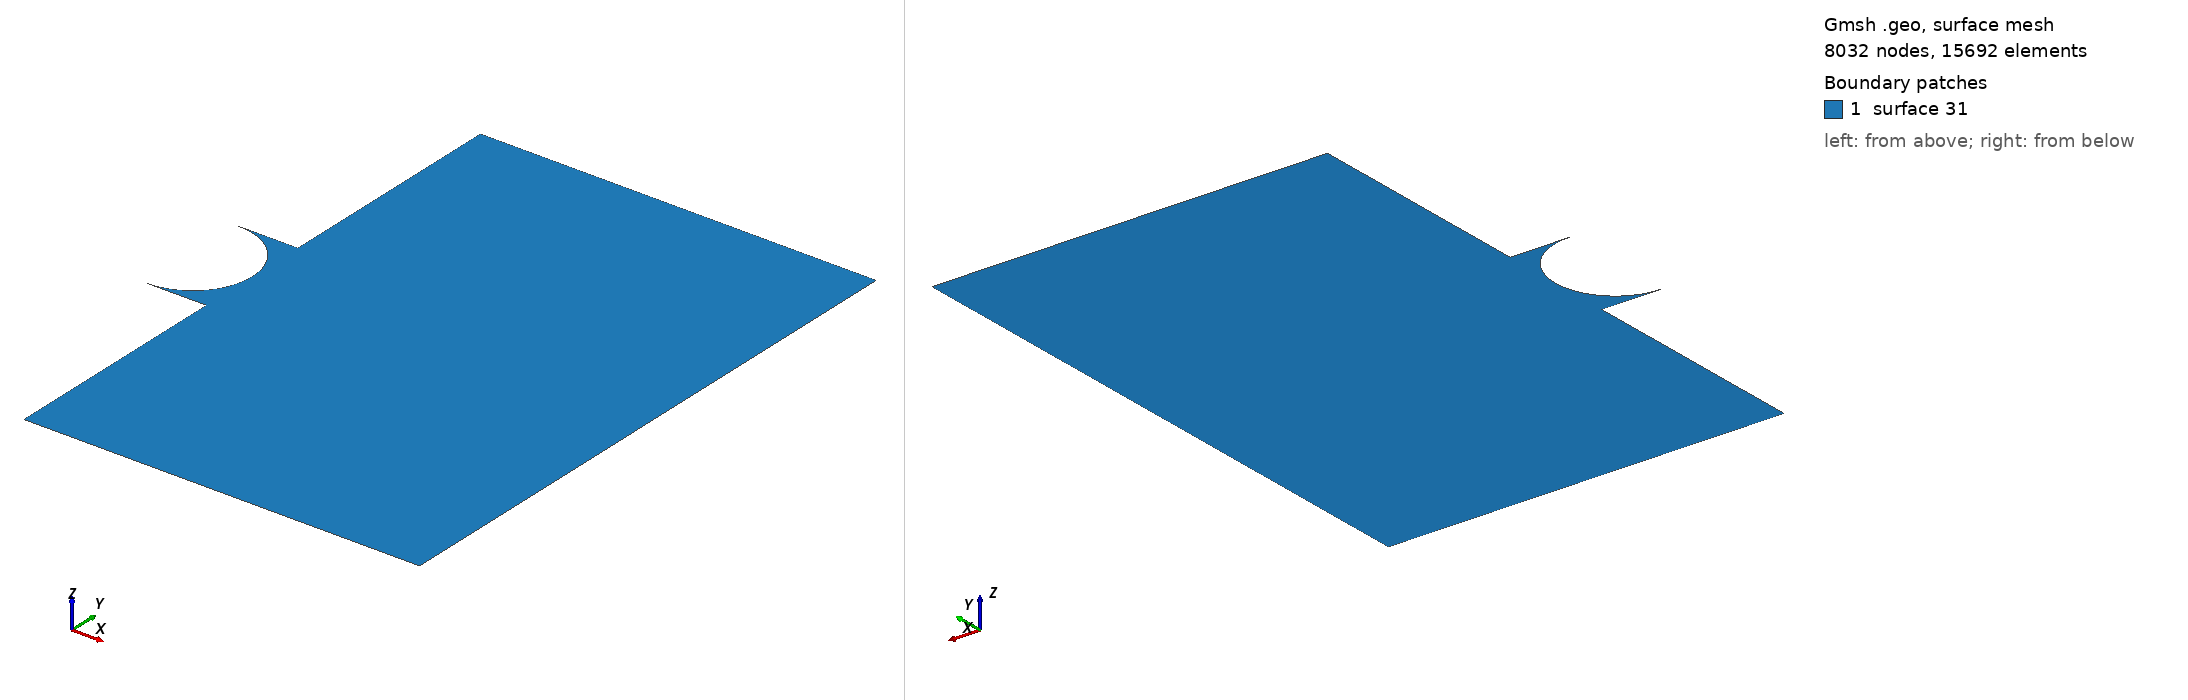

Gmsh geometry script, surface-meshed: 8032 nodes, 15692 surface elements. Boundary patches (legend numbers): 1 surface 31. Left view from above one corner, right view from below the opposite corner. The script declares no physical surfaces, so the legend lists its geometric surfaces. The drawing asked Gmsh for element sizes between 1% and 20% of the model's largest extent; the script's own settings can give other sizes.

=== two_dimensional_plane_strain_notched_crack_1.0_1.5_0.00_0.1_0.0.geo (drawn) ===

Mesh.Algorithm = 8;
coarse_mesh_elem_size = DefineNumber[ 0.01, Name "Parameters/coarse_mesh_elem_size" ];
x_notch_point = DefineNumber[ 0, Name "Parameters/x_notch_point" ];
r_notch = DefineNumber[ 0.15, Name "Parameters/r_notch" ];
L = DefineNumber[ 1, Name "Parameters/L"];
H = DefineNumber[ 1.5, Name "Parameters/H"];
Point(1) = {0, 0, 0, coarse_mesh_elem_size};
Point(2) = {x_notch_point-r_notch, 0, 0, coarse_mesh_elem_size};
Point(3) = {0, -r_notch, 0, coarse_mesh_elem_size};
Point(4) = {0, -H/2, 0, coarse_mesh_elem_size};
Point(5) = {L, -H/2, 0, coarse_mesh_elem_size};
Point(6) = {L, H/2, 0, coarse_mesh_elem_size};
Point(7) = {0, H/2, 0, coarse_mesh_elem_size};
Point(8) = {0, r_notch, 0, coarse_mesh_elem_size};
Point(9) = {x_notch_point-r_notch, r_notch, 0, coarse_mesh_elem_size};
Point(10) = {x_notch_point, 0, 0, coarse_mesh_elem_size};
Point(11) = {x_notch_point-r_notch, -r_notch, 0, coarse_mesh_elem_size};
Line(1) = {11, 3};
Line(2) = {3, 4};
Line(3) = {4, 5};
Line(4) = {5, 6};
Line(5) = {6, 7};
Line(6) = {7, 8};
Line(7) = {8, 9};
Circle(8) = {9, 2, 10};
Circle(9) = {10, 2, 11};
Curve Loop(21) = {1, 2, 3, 4, 5, 6, 7, 8, 9};
Plane Surface(31) = {21};
Mesh.MshFileVersion = 2.0;
